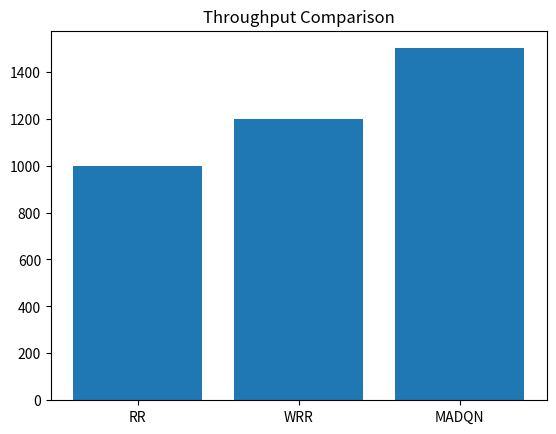
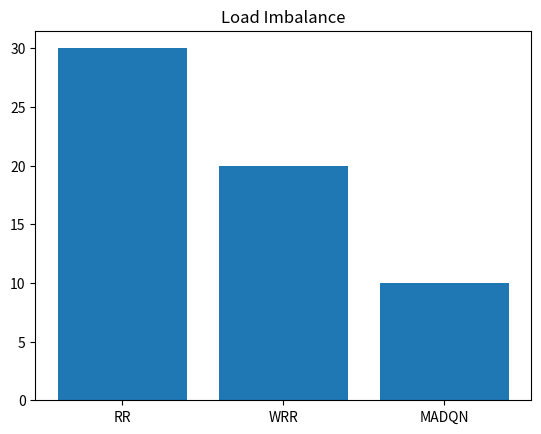

Source code (Python) for these figures, in order:
import matplotlib.pyplot as plt

methods = ['RR', 'WRR', 'MADQN']
throughput = [1000, 1200, 1500]
imbalance = [30, 20, 10]

plt.figure()
plt.bar(methods, throughput)
plt.title("Throughput Comparison")
plt.show()

plt.figure()
plt.bar(methods, imbalance)
plt.title("Load Imbalance")
plt.show()
